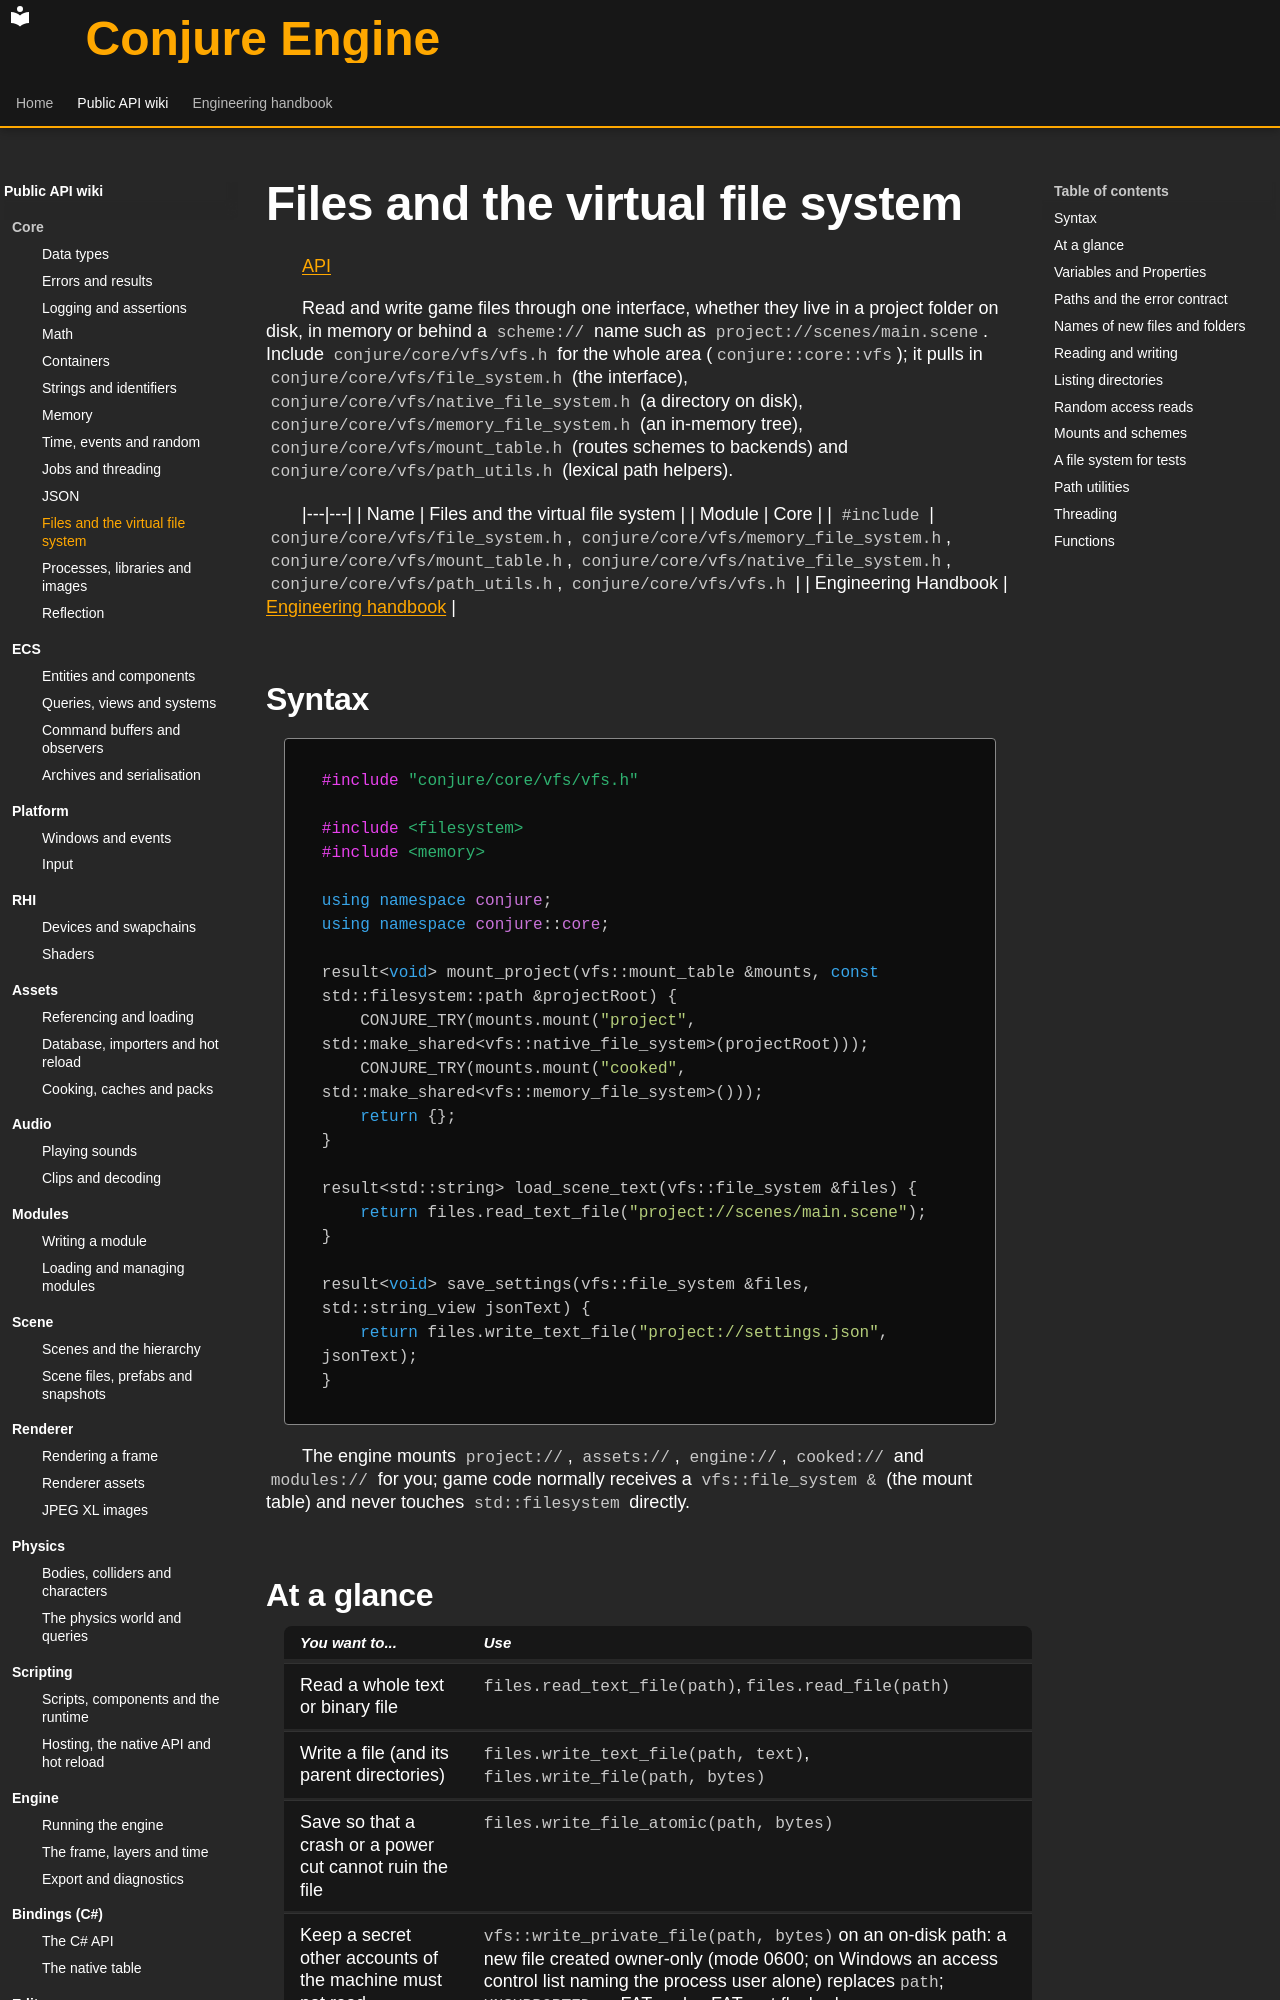

repository: Dozer90/Conjure-Engine · page: api/core/files.html · generator: mkdocs

# Files and the virtual file system
<!-- doc-template:wiki -->
[API](../index.md)

<!-- doc-content:purpose:start -->
Read and write game files through one interface, whether they live in a project folder on disk, in memory
or behind a `scheme://` name such as `project://scenes/main.scene`. Include `conjure/core/vfs/vfs.h` for
the whole area (`conjure::core::vfs`); it pulls in `conjure/core/vfs/file_system.h` (the interface),
`conjure/core/vfs/native_file_system.h` (a directory on disk), `conjure/core/vfs/memory_file_system.h`
(an in-memory tree), `conjure/core/vfs/mount_table.h` (routes schemes to backends) and
`conjure/core/vfs/path_utils.h` (lexical path helpers).
<!-- doc-content:purpose:end -->

|---|---|
| Name | Files and the virtual file system |
| Module | Core |
| `#include` | `conjure/core/vfs/file_system.h`, `conjure/core/vfs/memory_file_system.h`, `conjure/core/vfs/mount_table.h`, `conjure/core/vfs/native_file_system.h`, `conjure/core/vfs/path_utils.h`, `conjure/core/vfs/vfs.h` |
| Engineering Handbook | [Engineering handbook](../../handbook/engine/core.md) |

## Syntax

<!-- doc-content:syntax:start -->
<a id="quick-example"></a>

```cpp
#include "conjure/core/vfs/vfs.h"

#include <filesystem>
#include <memory>

using namespace conjure;
using namespace conjure::core;

result<void> mount_project(vfs::mount_table &mounts, const std::filesystem::path &projectRoot) {
    CONJURE_TRY(mounts.mount("project", std::make_shared<vfs::native_file_system>(projectRoot)));
    CONJURE_TRY(mounts.mount("cooked", std::make_shared<vfs::memory_file_system>()));
    return {};
}

result<std::string> load_scene_text(vfs::file_system &files) {
    return files.read_text_file("project://scenes/main.scene");
}

result<void> save_settings(vfs::file_system &files, std::string_view jsonText) {
    return files.write_text_file("project://settings.json", jsonText);
}
```

The engine mounts `project://`, `assets://`, `engine://`, `cooked://` and `modules://` for you; game code
normally receives a `vfs::file_system &` (the mount table) and never touches `std::filesystem` directly.
<!-- doc-content:syntax:end -->
